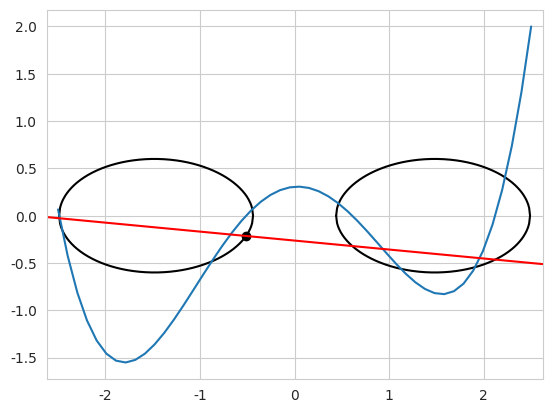
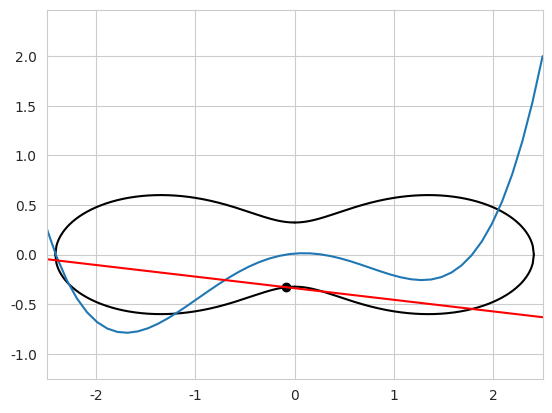
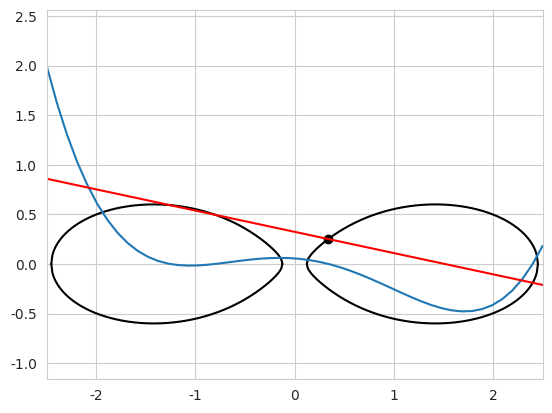
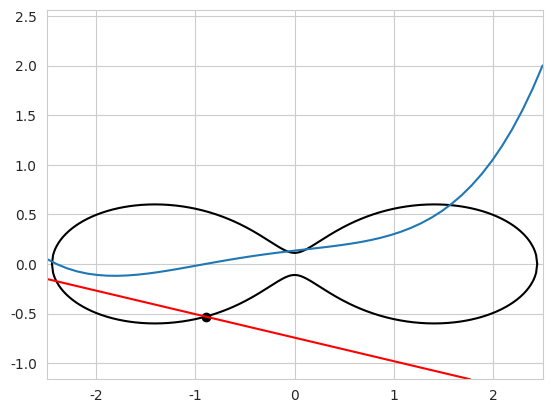
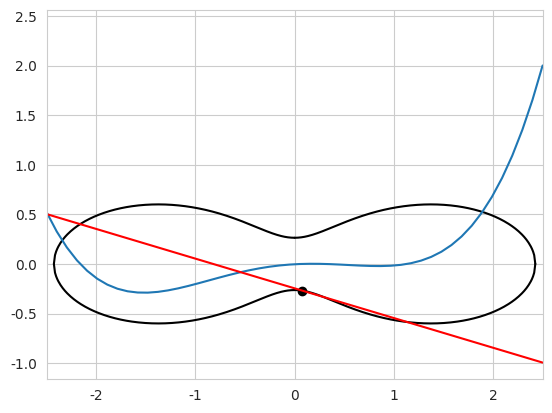
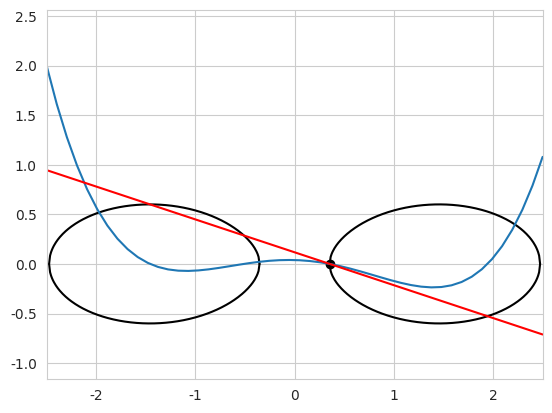
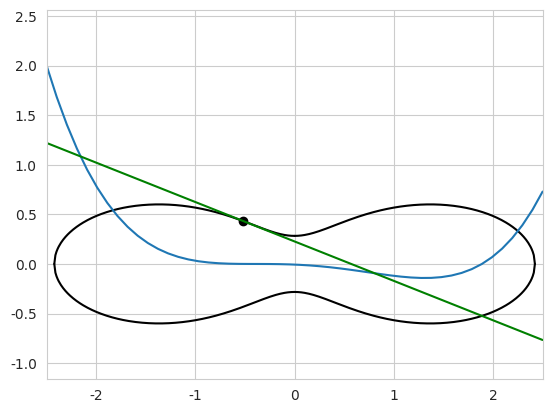
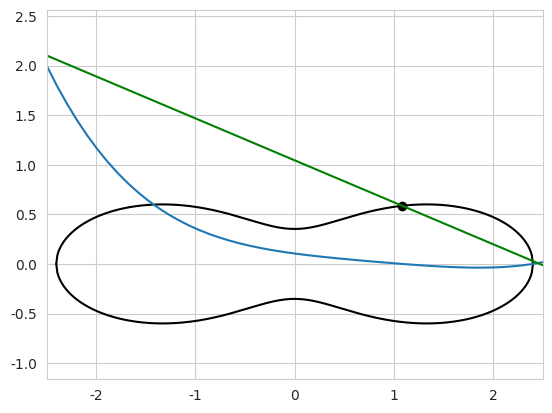
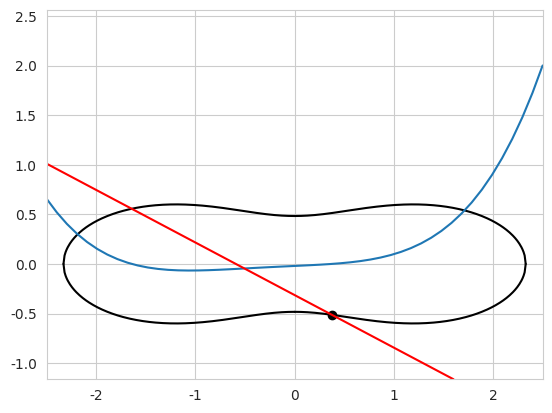
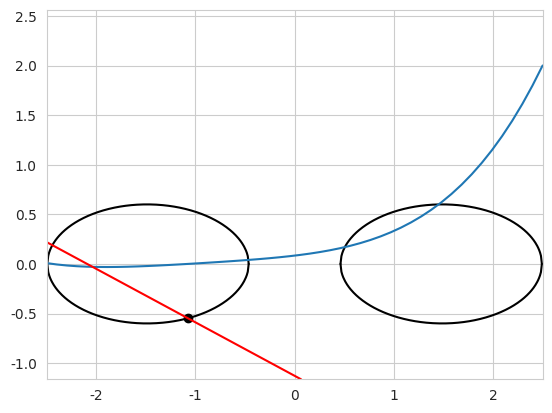
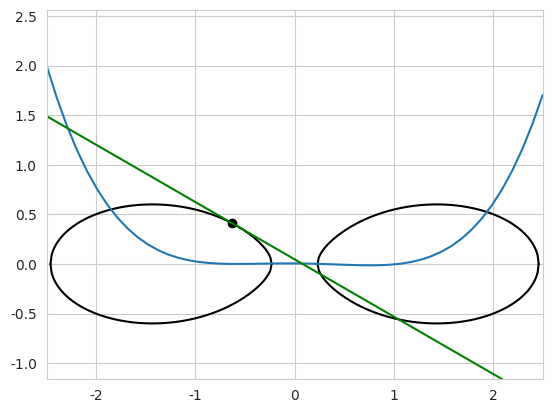
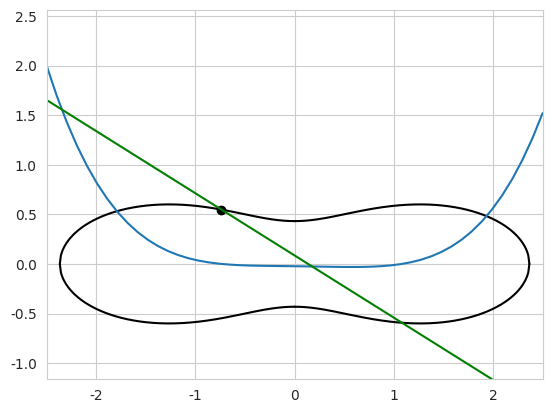
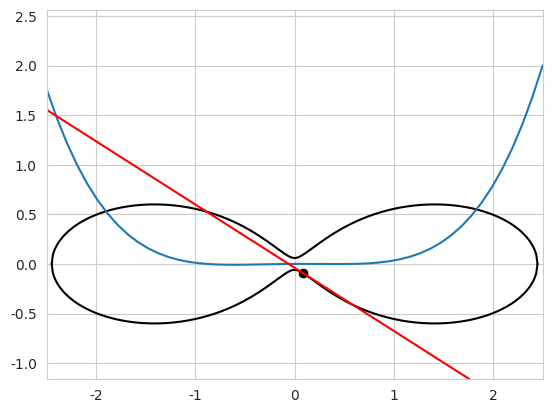
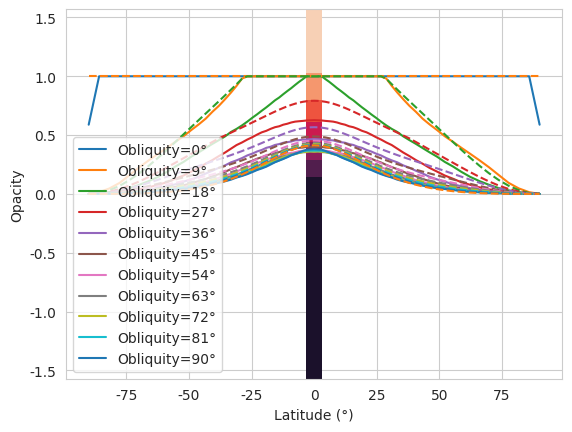

The matplotlib source for these figures, in order:
"""
simulate_shadows.py - search for a simple formula for the insolation on the inside of a toroid

[redacted]
To view a copy of this license, visit <https://creativecommons.org/publicdomain/zero/1.0>
"""
import numpy as np
from scipy import integrate
import matplotlib.pyplot as plt
import seaborn as sns
sns.set_style('whitegrid')

n = 73
m = 217
l = 11
k = 73
R = 1.5
κ = .6

ɸ = np.linspace(-np.pi/2, np.pi/2, n)
λ = np.linspace(0, np.pi, n)
β = np.arctan(κ*np.tan(ɸ))

Λ, Φ = np.meshgrid(λ, ɸ)
Λ, B = np.meshgrid(λ, β)

θ = np.linspace(0, np.pi/2, m)

S_saf = np.zeros((m, n, n))
S_say = np.zeros((m, n, n))

for i in range(m): # start by iterating over all axis-planet-sun-angles
	x = (R - np.cos(B))*np.sin(Λ)
	y = (R - np.cos(B))*np.cos(Λ)
	z = κ*np.sin(B)
	ny = -np.cos(Φ)*np.cos(Λ)
	nz = np.sin(Φ)
	sy = np.cos(θ[i])
	sz = -np.sin(θ[i])

	if np.tan(θ[i]) < κ or np.sin(θ[i]) < 1/R:
		μ = (sz/sy)/κ
		z0 = z/κ - μ*y
		a = (μ**2 + 1)**2
		b = 4*μ*z0*(μ**2 + 1)
		c = 2*(μ**2 + 1)*(R**2 + x**2 + z0**2 - 1) + 4*μ**2*z0**2 - 4*R**2
		d = 4*μ*z0*(R**2 + x**2 + z0**2 - 1)
		e = (R**2 + x**2 + z0**2 - 1)**2 - 4*R**2*x**2
		a, b, c, d, e = a/30, b/30, c/30, d/30, e/30 # this helps with overflow
		Δ = 256*a**3*e**3 - 192*a**2*b*d*e**2 - 128*a**2*c**2*e**2 + 144*a**2*c*d**2*e \
			- 27*a**2*d**4 + 144*a*b**2*c*e**2 - 6*a*b**2*d**2*e - 80*a*b*c**2*d*e \
			+ 18*a*b*c*d**3 + 16*a*c**4*e - 4*a*c**3*d**2 - 27*b**4*e**2 + 18*b**3*c*d*e \
			- 4*b**3*d**3 - 4*b**2*c**3*e + b**2*c**2*d**2
		clear = np.logical_or(Δ < 0, y < 0)

		if np.random.random() < 1e-1:
			plt.figure()
			j = np.random.randint(n)
			k = np.random.randint(n)
			Y = np.linspace(np.sqrt((R-1)**2 - np.minimum(R-1, x[j,k])**2), np.sqrt((R+1)**2 - x[j,k]**2), 217)
			plt.plot( Y,  κ*np.sqrt(np.maximum(0, 1 - (R - np.hypot(Y, x[j,k]))**2)), 'k-')
			plt.plot(-Y,  κ*np.sqrt(np.maximum(0, 1 - (R - np.hypot(Y, x[j,k]))**2)), 'k-')
			plt.plot( Y, -κ*np.sqrt(np.maximum(0, 1 - (R - np.hypot(Y, x[j,k]))**2)), 'k-')
			plt.plot(-Y, -κ*np.sqrt(np.maximum(0, 1 - (R - np.hypot(Y, x[j,k]))**2)), 'k-')
			Yp = np.linspace(-R-1, R+1)
			Zp = a*Yp**4 + b[j,k]*Yp**3 + c[j,k]*Yp**2 + d[j,k]*Yp + e[j,k]
			plt.plot(Yp, 2*Zp/abs(Zp).max())
			plt.axline((y[j,k], z[j,k]), slope=sz/sy, color='g' if (ny[j,k]*sy + nz[j,k]*sz <= 0 and clear[j,k]) else 'r')
			plt.scatter([y[j,k]], [z[j,k]], c='k')
			plt.axis('equal')
			plt.xlim(-R - 1, R + 1)
			plt.show()

	else:
		clear = True

	S_saf[i,:,:] = -np.minimum(0, ny*sy + nz*sz) # compute the insolation on each point in the inner hemispire
	S_say[i,:,:] = S_saf[i,:,:] * clear # and account for autosciation

for i in range(0, m, 3): # plot the results thus far
	plt.clf()
	plt.contourf( λ,  ɸ, S_say[i,:,:], levels=np.linspace(0, 1, 8))
	plt.contourf(-λ,  ɸ, S_say[i,:,:], levels=np.linspace(0, 1, 8))
	plt.pause(0.01)
plt.show()

ψ = np.linspace(0, np.pi/2, l)
t = np.linspace(0, np.pi/2, k)

S_ide = np.zeros((l, n)) # average it out over the year for various obliquities
S_tru = np.zeros((l, n))
for j in range(l):
	θ_samp = np.arcsin(np.sin(ψ[j])*np.sin(t))
	i = np.round(np.interp(θ_samp, θ, np.arange(m))).astype(int)
	for sign in [-1, 1]:
		S_ide[j,:] += np.mean(S_saf[i,::sign,:], axis=(0, 2))
		S_tru[j,:] += np.mean(S_say[i,::sign,:], axis=(0, 2))

sns.set_palette('rainbow', n_colors=l)
for j in range(l):
	plt.plot(np.degrees(β), 1 - S_tru[j,:]/S_ide[j,:], label=f"Obliquity={np.degrees(ψ[j]):.0f}°")
for j in range(l):
	dz = 2*R*np.tan(ψ[j])/κ
	if dz == 0:
		plt.plot(np.degrees(β), np.ones(β.shape), '--')
	else:
		plt.plot(np.degrees(β), np.minimum(1, np.minimum(1, (1 - np.sin(β))/dz) * np.minimum(1, (1 + np.sin(β))/dz) + 0.8*np.cos(ɸ)**3*np.sqrt(κ)/R + 0.4*np.sin(2*β)**2/(1+dz)), '--')
plt.xlabel("Latitude (°)")
plt.ylabel("Opacity")
plt.legend()
plt.show()
